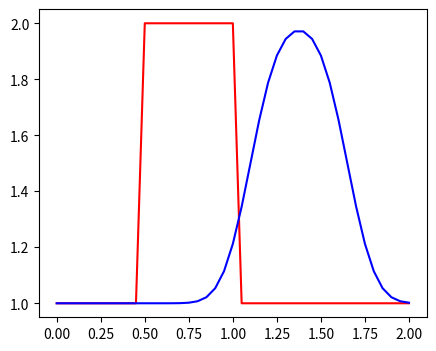

Recreate this plot in Python.
import numpy as np
import matplotlib.pyplot as plt

'''
一维常系数对流方程
'''

n = 41
xrange = 2
x, dx = np.linspace(0, xrange, n, retstep=True)
dt = 0.025
nt = 25
c = 1 #常数
#print (x, dx)

#指定初始条件，制造一个初始的方波
u = np.ones(n)
u[int(0.5/dx): int(1/dx + 1)] = 2

plt.figure(figsize=(5,4))
plt.plot(x, u, color = 'red', label = 'init')

for i in range(nt):
    un = u.copy()
    for i in range(1, n):
        u[i] = un[i] - c* dt / dx * (un[i] - un[i-1])

plt.plot(x, u, color = 'blue', label = 'new')
plt.show()